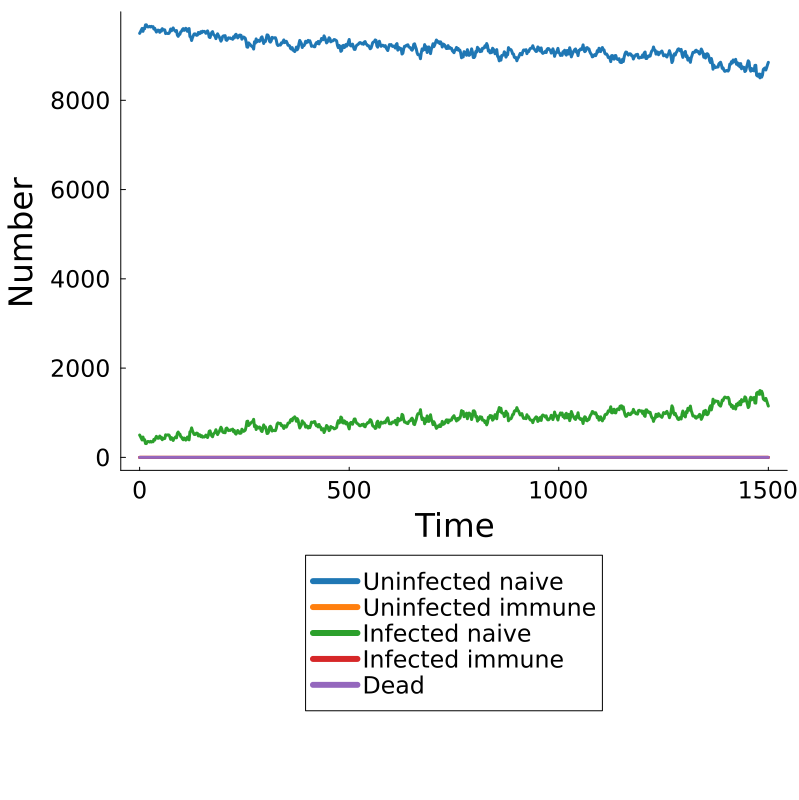

The file beside this chart, header and first rows:
Time, Population, Uninfected Naive, Uninfected Immune, Infected Naive, Infected Immune, Dead
0.0, pop, 9499, 0, 501, 0, 0
2.0, pop, 9533, 0, 467, 0, 0
4.0, pop, 9573, 0, 427, 0, 0
6.0, pop, 9610, 0, 390, 0, 0
8.0, pop, 9544, 0, 456, 0, 0
10.0, pop, 9612, 0, 388, 0, 0
12.0, pop, 9603, 0, 397, 0, 0
14.0, pop, 9689, 0, 311, 0, 0
16.0, pop, 9691, 0, 309, 0, 0
18.0, pop, 9652, 0, 348, 0, 0
20.0, pop, 9642, 0, 358, 0, 0
22.0, pop, 9648, 0, 352, 0, 0
24.0, pop, 9656, 0, 344, 0, 0
26.0, pop, 9641, 0, 359, 0, 0
28.0, pop, 9656, 0, 344, 0, 0
30.0, pop, 9644, 0, 356, 0, 0
32.0, pop, 9650, 0, 350, 0, 0
34.0, pop, 9596, 0, 404, 0, 0
36.0, pop, 9613, 0, 387, 0, 0
38.0, pop, 9567, 0, 433, 0, 0
40.0, pop, 9528, 0, 472, 0, 0
42.0, pop, 9558, 0, 442, 0, 0
44.0, pop, 9573, 0, 427, 0, 0
46.0, pop, 9563, 0, 437, 0, 0
48.0, pop, 9522, 0, 478, 0, 0
50.0, pop, 9571, 0, 429, 0, 0
52.0, pop, 9548, 0, 452, 0, 0
54.0, pop, 9604, 0, 396, 0, 0
56.0, pop, 9574, 0, 426, 0, 0
58.0, pop, 9581, 0, 419, 0, 0
60.0, pop, 9576, 0, 424, 0, 0
62.0, pop, 9494, 0, 506, 0, 0
64.0, pop, 9506, 0, 494, 0, 0
66.0, pop, 9498, 0, 502, 0, 0
68.0, pop, 9495, 0, 505, 0, 0
70.0, pop, 9499, 0, 501, 0, 0
72.0, pop, 9535, 0, 465, 0, 0
74.0, pop, 9596, 0, 404, 0, 0
76.0, pop, 9556, 0, 444, 0, 0
78.0, pop, 9584, 0, 416, 0, 0
80.0, pop, 9621, 0, 379, 0, 0
82.0, pop, 9575, 0, 425, 0, 0
84.0, pop, 9562, 0, 438, 0, 0
86.0, pop, 9539, 0, 461, 0, 0
88.0, pop, 9562, 0, 438, 0, 0
90.0, pop, 9461, 0, 539, 0, 0
92.0, pop, 9432, 0, 568, 0, 0
94.0, pop, 9477, 0, 523, 0, 0
96.0, pop, 9477, 0, 523, 0, 0
98.0, pop, 9533, 0, 467, 0, 0
100.0, pop, 9546, 0, 454, 0, 0
102.0, pop, 9584, 0, 416, 0, 0
104.0, pop, 9605, 0, 395, 0, 0
106.0, pop, 9566, 0, 434, 0, 0
108.0, pop, 9574, 0, 426, 0, 0
110.0, pop, 9613, 0, 387, 0, 0
112.0, pop, 9600, 0, 400, 0, 0
114.0, pop, 9544, 0, 456, 0, 0
116.0, pop, 9555, 0, 445, 0, 0
118.0, pop, 9607, 0, 393, 0, 0
... 691 more rows
